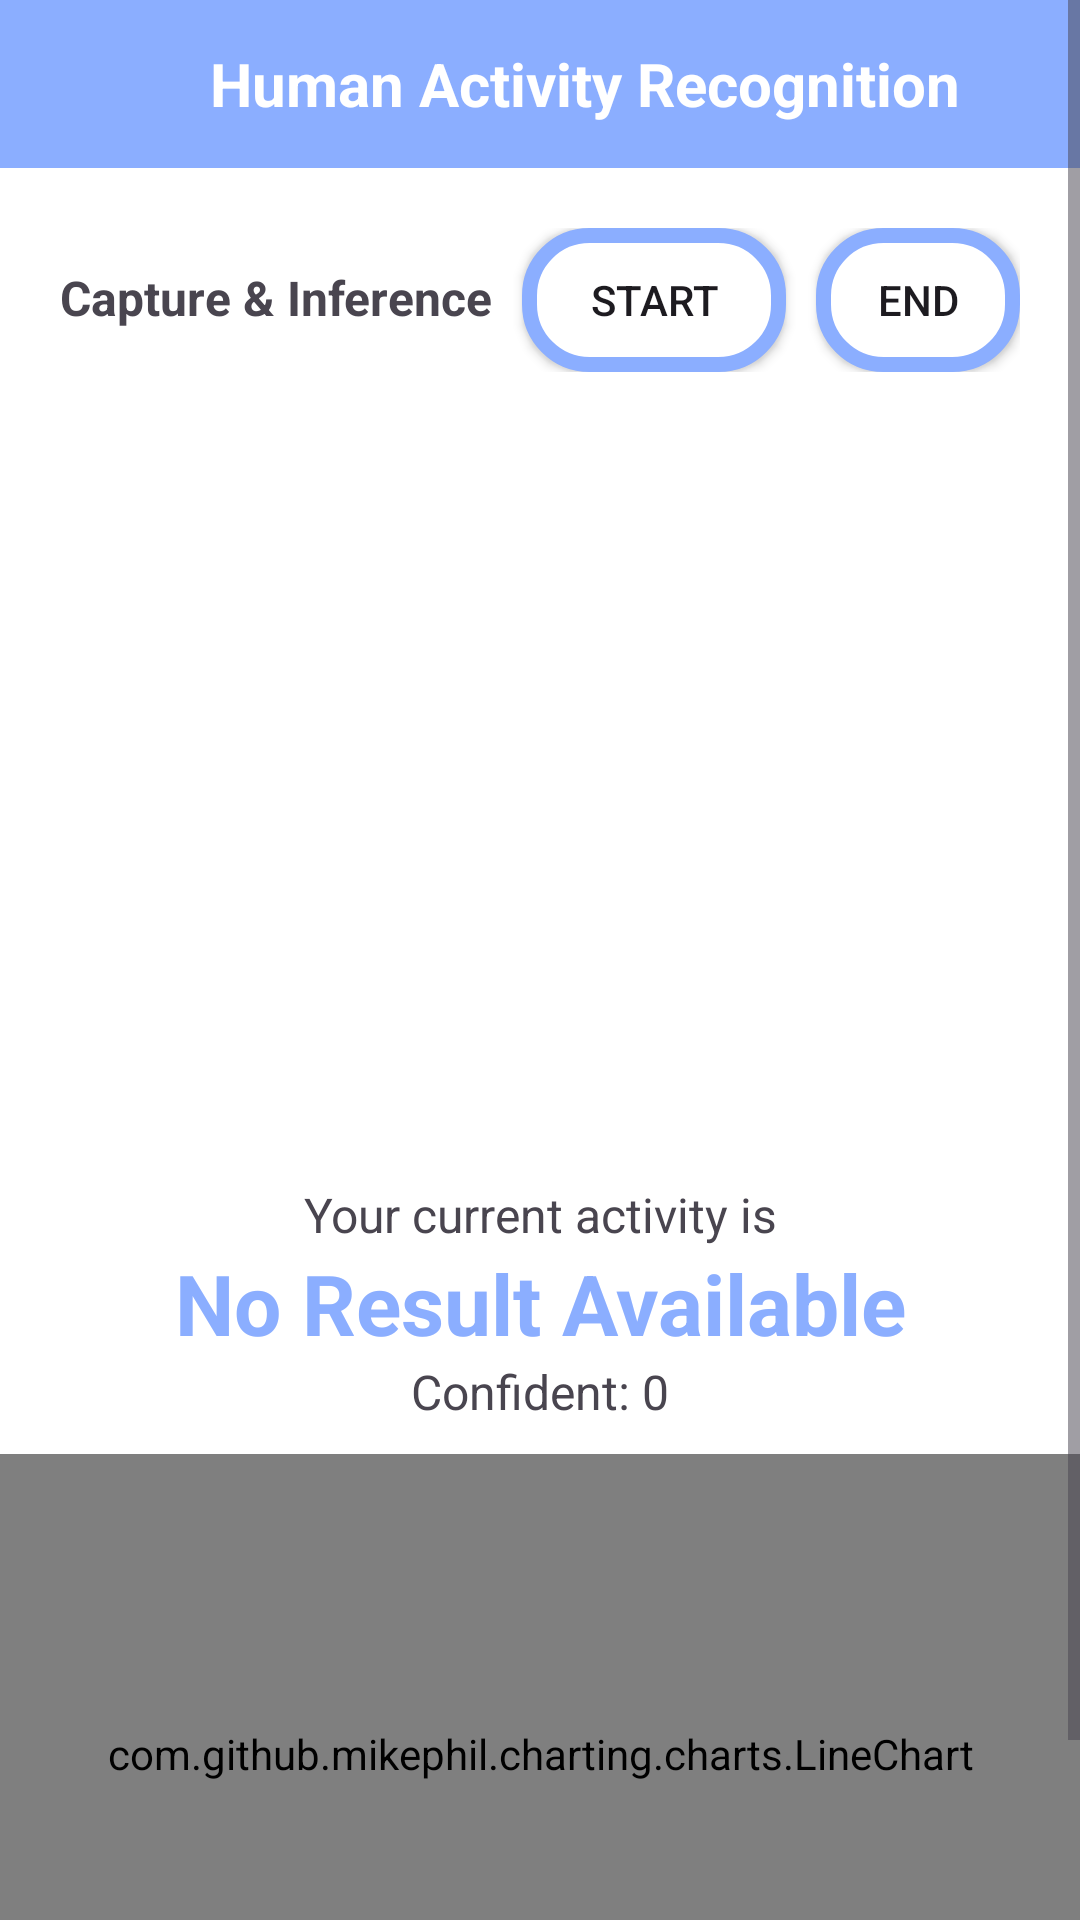

Layout XML and referenced resources for this Android screen:
<!-- AndroidManifest.xml: application theme Theme.MyApplication -->
<!-- res/layout/activity_act_recognition.xml -->
<?xml version="1.0" encoding="utf-8"?>
<ScrollView xmlns:android="http://schemas.android.com/apk/res/android"
    xmlns:app="http://schemas.android.com/apk/res-auto"
    xmlns:tools="http://schemas.android.com/tools"
    android:id="@+id/main"
    android:layout_width="match_parent"
    android:layout_height="match_parent"
    tools:context=".ActivityRecognition"
    android:background="@color/white"
    android:orientation="vertical">

    <LinearLayout
        android:layout_width="match_parent"
        android:layout_height="wrap_content"
        android:orientation="vertical"
        android:id="@+id/mainView">

        <com.google.android.material.appbar.AppBarLayout
            android:layout_width="match_parent"
            android:layout_height="wrap_content">

            <androidx.appcompat.widget.Toolbar
                android:layout_width="match_parent"
                android:layout_height="wrap_content"
                android:id="@+id/toolbar"
                android:background="@color/secondary"
                android:minHeight="?attr/actionBarSize"
                android:theme="@style/AppTheme">

                <ImageView
                    android:layout_width="40dp"
                    android:layout_height="40dp"
                    android:src="@drawable/close"
                    android:padding="10dp"
                    android:id="@+id/closePreview" />

                <TextView
                    android:layout_width="wrap_content"
                    android:layout_height="wrap_content"
                    android:text="@string/human_activity_recognition"
                    android:textSize="20sp"
                    android:gravity="center_vertical"
                    android:textColor="@color/white"
                    android:layout_marginStart="30dp"
                    android:textStyle="bold" />

            </androidx.appcompat.widget.Toolbar>

        </com.google.android.material.appbar.AppBarLayout>

        <LinearLayout
            android:layout_width="match_parent"
            android:layout_height="wrap_content"
            android:orientation="horizontal"
            android:layout_marginHorizontal="20dp"
            android:layout_marginVertical="20dp"
            android:gravity="center_horizontal">

            <TextView
                android:layout_width="wrap_content"
                android:layout_height="wrap_content"
                android:text="@string/capture_amp_inference"
                android:layout_marginEnd="10dp"
                android:textStyle="bold"
                android:textSize="16sp" />

            <Button
                android:layout_width="wrap_content"
                android:layout_height="wrap_content"
                android:text="@string/start"
                android:background="@drawable/rounded_corner"
                android:paddingLeft="10dp"
                android:paddingRight="10dp"
                android:layout_marginEnd="10dp"
                android:id="@+id/start" />

            <Button
                android:layout_width="wrap_content"
                android:layout_height="wrap_content"
                android:background="@drawable/rounded_corner"
                android:paddingLeft="10dp"
                android:paddingRight="10dp"
                android:text="@string/end"
                android:id="@+id/end" />
        </LinearLayout>

        <ImageView
            android:layout_width="match_parent"
            android:layout_height="250dp"
            android:id="@+id/imageResult"
            android:src="@drawable/no_pictures"/>

        <TextView
            android:layout_width="match_parent"
            android:layout_height="wrap_content"
            android:text="@string/your_current_activity_is"
            android:gravity="center_horizontal"
            android:textSize="16sp"/>

        <TextView
            android:layout_width="match_parent"
            android:layout_height="wrap_content"
            android:text="@string/no_result_available"
            android:gravity="center_horizontal"
            android:textSize="28sp"
            android:textStyle="bold"
            android:textColor="@color/secondary"
            android:id="@+id/result" />

        <TextView
            android:layout_width="match_parent"
            android:layout_height="wrap_content"
            android:text="@string/confident_0"
            android:gravity="center_horizontal"
            android:textSize="16sp"
            android:id="@+id/confident" />

        <com.github.mikephil.charting.charts.LineChart
            android:id="@+id/graph"
            android:layout_width="match_parent"
            android:layout_height="200dp"
            android:layout_marginTop="10dp" />

        <TextView
            android:layout_width="match_parent"
            android:layout_height="wrap_content"
            android:text="@string/accelerometer_xyz"
            android:gravity="center_horizontal"
            android:textSize="16sp"/>
    </LinearLayout>

</ScrollView>
<!-- resources referenced by this layout -->
<resources>
  <color name="secondary">#8BAEFF</color>
  <color name="white">#FFFFFF</color>
  <!-- drawable rounded_corner (drawable) -->
  <?xml version="1.0" encoding="utf-8"?>
  <shape xmlns:android="http://schemas.android.com/apk/res/android">
      <corners  android:radius="20dp"/>
      <solid android:color="@color/white"></solid>
      <stroke android:color="@color/secondary" android:width="5dp"/>
  </shape>
  <string name="accelerometer_xyz">Accelerometer XYZ</string>
  <string name="capture_amp_inference">Capture &amp; Inference</string>
  <string name="confident_0">Confident: 0</string>
  <string name="end">END</string>
  <string name="human_activity_recognition">Human Activity Recognition</string>
  <string name="no_result_available">No Result Available</string>
  <string name="start">START</string>
  <string name="your_current_activity_is">Your current activity is</string>
  <style name="AppTheme" parent="Theme.AppCompat.Light.NoActionBar">
          
          <item name="colorPrimary">@color/primary</item>
          <item name="colorPrimaryDark">@color/secondary</item>
          <item name="colorAccent">@color/white</item>
      </style>
  <style name="Theme.MyApplication" parent="Base.Theme.MyApplication" />
  <color name="primary">#B1B2FF</color>
  <style name="Base.Theme.MyApplication" parent="Theme.Material3.DayNight.NoActionBar">
          
          <item name="colorPrimary">@color/secondary</item>
      </style>
</resources>
